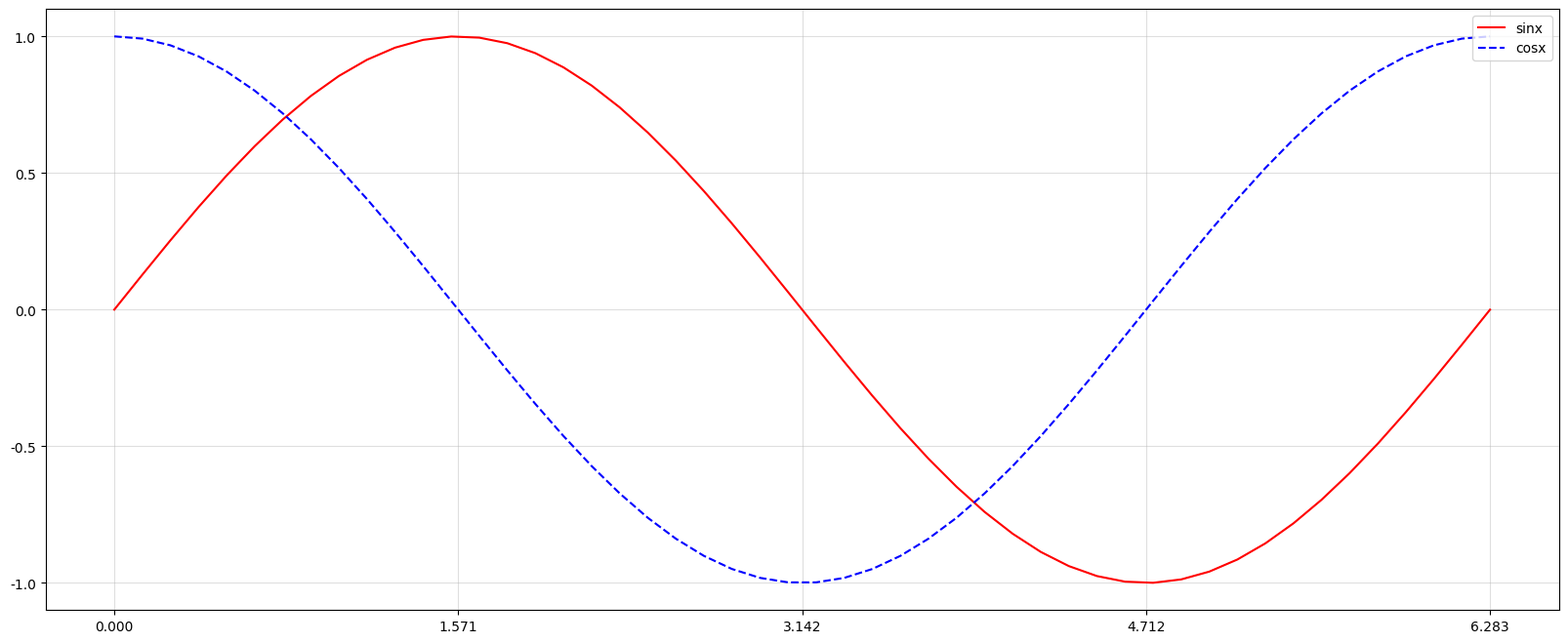

Source code (Python):
import numpy as np
from matplotlib import pyplot as plt

plt.rcParams['font.sans-serif']=['SimHei'] #用来正常显示中文标签 
plt.rcParams['axes.unicode_minus']=False #用来正常显示负号

# 设置图片大小,dpi参数为像素点
fig = plt.figure(figsize=(20,8), dpi =80)

# 生成一个包含 50 个元素的数组，这 50 个元素均匀的分布在 [0, 2pi] 的区间上
x = np.linspace(0, 2 * np.pi, 50) 

#绘图
plt.plot(x,np.sin(x),'r-',label = "sinx")
#plt.plot(x, np.sin(x),color="r" ,linestyle='-',label="sinx",linewidth=5,alpha=0.5)
plt.plot(x,np.cos(x),'b--',label="cosx") 

#设置x,y轴间距
plt.xticks([0,np.pi/2,np.pi,3*np.pi/2,2*np.pi])
plt.yticks([i/2 for i in range(-2,3)])

# 绘制网格
plt.grid(alpha=0.4) # alpha透明度

# 添加图例
plt.legend(loc="upper right") # 显示在右上角 左下-- lower left 中间-- center

# 存储到当前目录下
# plt.savefig('./first.svg') 
plt.show() # 展示
plt.close()
